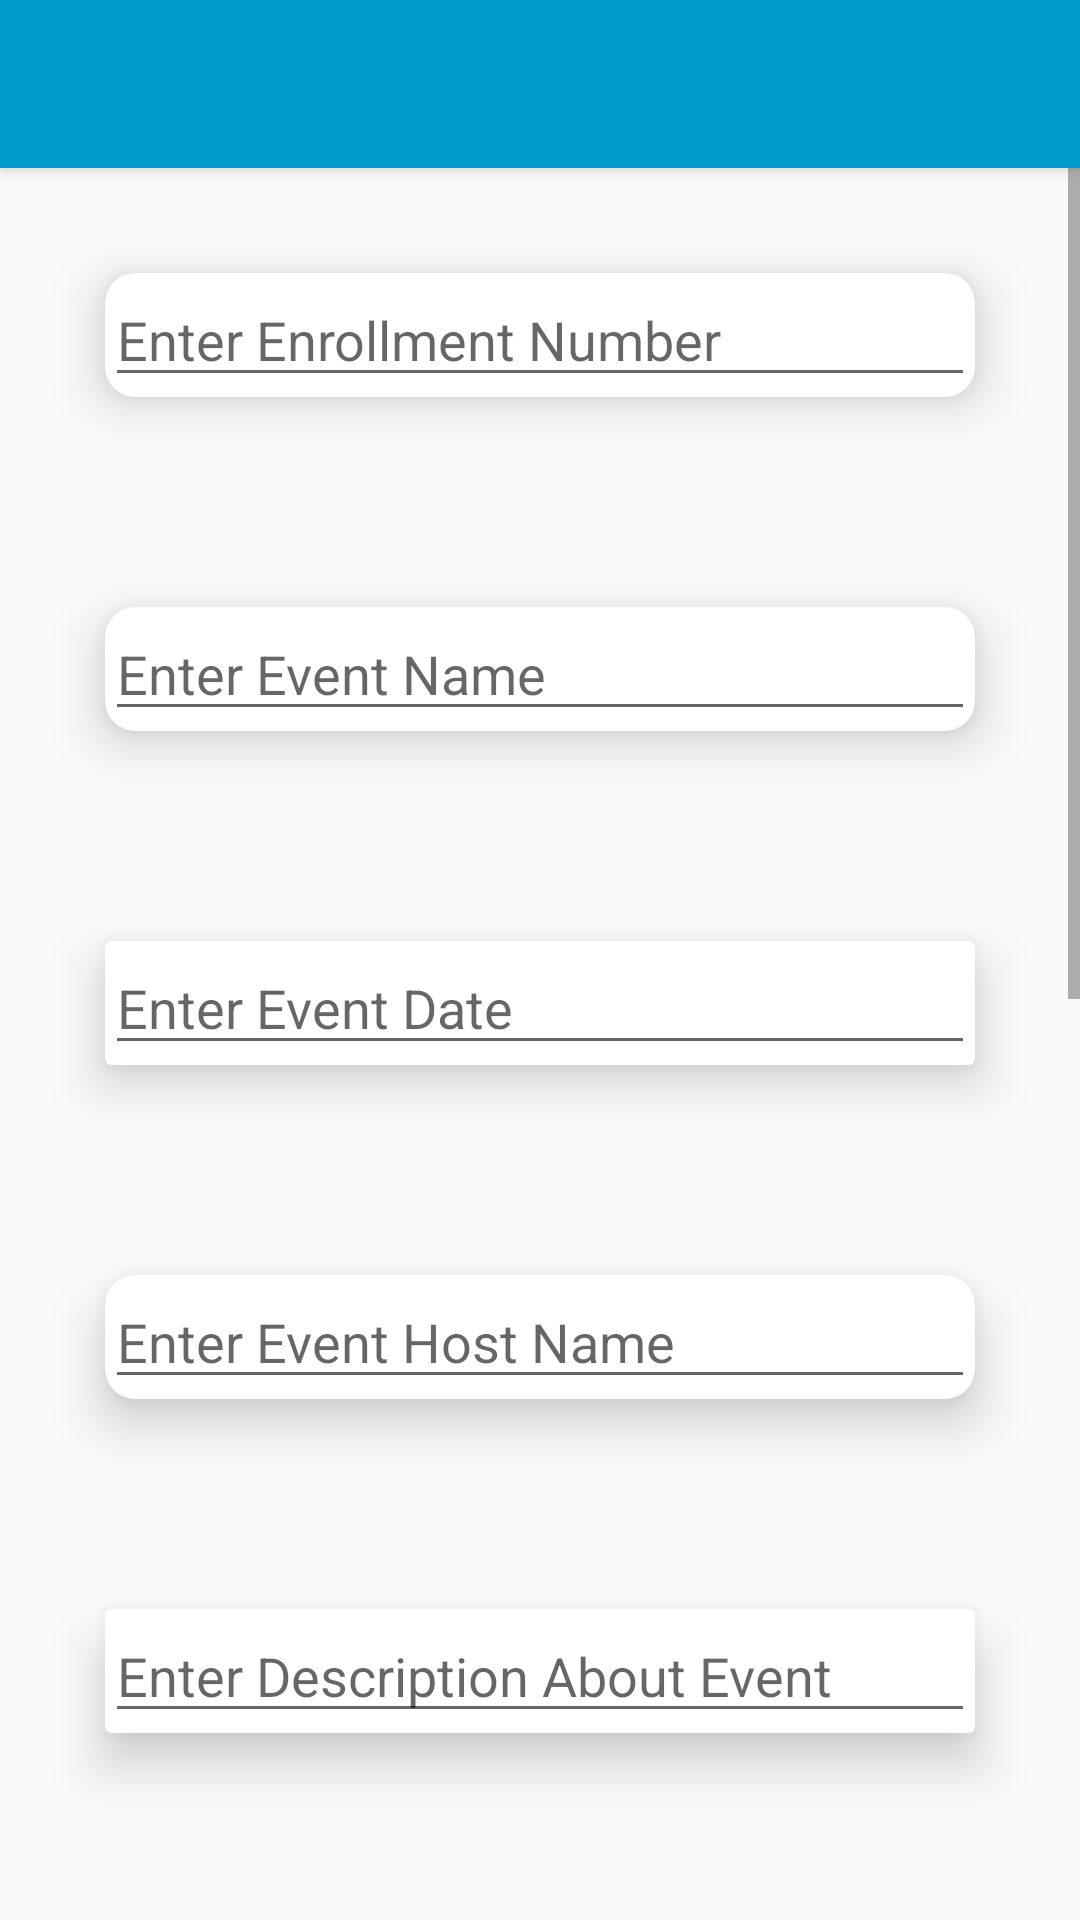

Here is an Android app screen rendered from its layout file. Give the layout XML and the strings, colors and styles it references.
<!-- AndroidManifest.xml: application theme AppTheme -->
<!-- res/layout/activity_paid_event_add.xml -->
<?xml version="1.0" encoding="utf-8"?>
<LinearLayout xmlns:android="http://schemas.android.com/apk/res/android"
    xmlns:app="http://schemas.android.com/apk/res-auto"
    xmlns:tools="http://schemas.android.com/tools"
    android:layout_width="match_parent"
    android:orientation="vertical"
    android:layout_height="match_parent"
    tools:context=".Paid_event_add">
    <include layout="@layout/toolbar"
        android:id="@+id/toolbar"/>

    <ScrollView
        android:layout_width="match_parent"
        android:layout_height="wrap_content">
        <LinearLayout
            android:layout_width="match_parent"
            android:layout_height="wrap_content"
            android:orientation="vertical">


            <androidx.cardview.widget.CardView
                android:layout_width="match_parent"
                android:layout_height="wrap_content"
                android:layout_margin="35dp"
                app:cardCornerRadius="10dp"
                app:cardElevation="10dp">

                <EditText
                    android:layout_width="match_parent"
                    android:layout_height="wrap_content"
                    android:hint="Enter Enrollment Number"
                    android:maxLines="1"
                    android:id="@+id/roll"
                    />

            </androidx.cardview.widget.CardView>





            <androidx.cardview.widget.CardView
                android:layout_width="match_parent"
                android:layout_height="wrap_content"
                android:layout_margin="35dp"
                app:cardCornerRadius="10dp"
                android:layout_marginTop="25dp"
                app:cardElevation="10dp">

                <EditText
                    android:layout_width="match_parent"
                    android:layout_height="wrap_content"
                    android:hint="Enter Event Name"
                    android:maxLines="1"
                    android:id="@+id/eventname"
                    /></androidx.cardview.widget.CardView>


            <androidx.cardview.widget.CardView
                android:layout_width="match_parent"
                android:layout_height="wrap_content"
                android:layout_margin="35dp"
                android:layout_marginTop="25dp"
                app:cardElevation="10dp">

                <EditText
                    android:layout_width="match_parent"
                    android:layout_height="wrap_content"
                    android:hint="Enter Event Date"
                    android:inputType="date"
                    android:id="@+id/event_date"
                    /></androidx.cardview.widget.CardView>


            <androidx.cardview.widget.CardView
                android:layout_width="match_parent"
                android:layout_height="wrap_content"
                android:layout_margin="35dp"
                app:cardCornerRadius="10dp"
                android:layout_marginTop="25dp"
                app:cardElevation="10dp">

                <EditText
                    android:layout_width="match_parent"
                    android:layout_height="wrap_content"
                    android:hint="Enter Event Host Name"
                    android:maxLines="1"
                    android:id="@+id/eventhostname"
                    />


            </androidx.cardview.widget.CardView>


            <androidx.cardview.widget.CardView
                android:layout_width="match_parent"
                android:layout_height="wrap_content"
                android:layout_margin="35dp"
                android:layout_marginTop="25dp"
                app:cardElevation="10dp">

                <EditText
                    android:layout_width="match_parent"
                    android:layout_height="wrap_content"
                    android:hint="Enter Description About Event"
                    android:maxLines="20"
                    android:id="@+id/eventdsec"
                    /></androidx.cardview.widget.CardView>


            <androidx.cardview.widget.CardView
                android:layout_width="match_parent"
                android:layout_height="wrap_content"
                android:layout_margin="35dp"
                app:cardCornerRadius="10dp"
                android:layout_marginTop="25dp"
                app:cardElevation="10dp">

                <EditText
                    android:layout_width="match_parent"
                    android:layout_height="wrap_content"
                    android:hint="Enter College Name"
                    android:maxLines="1"
                    android:id="@+id/collegename"
                    /></androidx.cardview.widget.CardView>





            <androidx.cardview.widget.CardView
                android:layout_width="match_parent"
                app:cardCornerRadius="10dp"
                android:layout_height="wrap_content"
                android:layout_margin="35dp"
                android:layout_marginTop="25dp"
                app:cardElevation="10dp">

                <EditText
                    android:layout_width="match_parent"
                    android:layout_height="wrap_content"
                    android:hint="Enter College Website"
                    android:maxLines="1"
                    android:inputType="textWebEditText"
                    android:id="@+id/websitecollege"
                    /></androidx.cardview.widget.CardView>



            <androidx.cardview.widget.CardView
                android:layout_width="match_parent"
                android:layout_height="wrap_content"
                android:layout_margin="35dp"
                app:cardCornerRadius="10dp"
                android:layout_marginTop="25dp"
                app:cardElevation="10dp">

                <EditText
                    android:layout_width="match_parent"
                    android:layout_height="wrap_content"
                    android:hint="Goodies if any?"
                    android:maxLines="10"
                    android:id="@+id/goodies"
                    /></androidx.cardview.widget.CardView>

            <androidx.cardview.widget.CardView
                android:layout_width="match_parent"
                android:layout_height="wrap_content"
                android:layout_margin="35dp"
                app:cardCornerRadius="10dp"
                android:layout_marginTop="25dp"
                app:cardElevation="10dp">

                <EditText
                    android:layout_width="match_parent"
                    android:layout_height="wrap_content"
                    android:hint="Contact details"
                    android:maxLines="2"
                    android:id="@+id/contact"
                    /></androidx.cardview.widget.CardView>


            <androidx.cardview.widget.CardView
                android:layout_width="match_parent"
                android:layout_height="wrap_content"
                android:layout_margin="35dp"
                app:cardCornerRadius="10dp"
                android:layout_marginTop="25dp"
                app:cardElevation="10dp">

                <EditText
                    android:layout_width="match_parent"
                    android:layout_height="wrap_content"
                    android:hint="Price "
                    android:inputType="number"
                    android:maxLines="1"
                    android:id="@+id/price"
                    /></androidx.cardview.widget.CardView>




            <androidx.cardview.widget.CardView
                android:layout_width="match_parent"
                android:layout_height="wrap_content"
                android:layout_margin="35dp"
                android:layout_marginTop="25dp"
                app:cardCornerRadius="10dp"
                app:cardElevation="10dp">


                <Button
                    android:layout_width="match_parent"
                    android:layout_height="wrap_content"
                    android:background="@drawable/buttonedt"
                    android:text="Done"
                    android:id="@+id/insert"
                    android:fontFamily="sans-serif-thin"
                    android:textStyle="bold"
                    android:textColor="@android:color/black"
                    />

            </androidx.cardview.widget.CardView>



        </LinearLayout>





    </ScrollView>
</LinearLayout>
<!-- res/layout/toolbar.xml (included above) -->
<?xml version="1.0" encoding="utf-8"?>
<androidx.appcompat.widget.Toolbar xmlns:android="http://schemas.android.com/apk/res/android"
    android:layout_width="match_parent"
    android:layout_height="wrap_content"
    xmlns:app="http://schemas.android.com/apk/res-auto"
    android:background="@android:color/holo_blue_dark"
    android:textAlignment="center"
    android:elevation="4dp"
    android:theme="@style/ThemeOverlay.AppCompat.Light"
    app:titleTextColor="@android:color/white">

</androidx.appcompat.widget.Toolbar>
<!-- resources referenced by this layout -->
<resources>
  <!-- drawable buttonedt (drawable) -->
  <?xml version="1.0" encoding="utf-8"?>
  <shape xmlns:android="http://schemas.android.com/apk/res/android">
  
      <stroke
          android:width="2dp"
          android:color="#505050"/>
      <corners
          android:radius="30dp" />
  
      <padding
          android:left="1dp"
          android:right="1dp"
          android:top="1dp"
          android:bottom="1dp"/>
  
     <gradient
         android:startColor="@android:color/holo_red_light"
         android:endColor="@android:color/holo_orange_dark"
         />
  
  </shape>
  <style name="AppTheme" parent="Theme.AppCompat.Light.NoActionBar">
          
          <item name="colorPrimary">@android:color/black</item>
          <item name="colorPrimaryDark">@android:color/black</item>
          <item name="colorAccent">@android:color/black</item>
      </style>
</resources>
